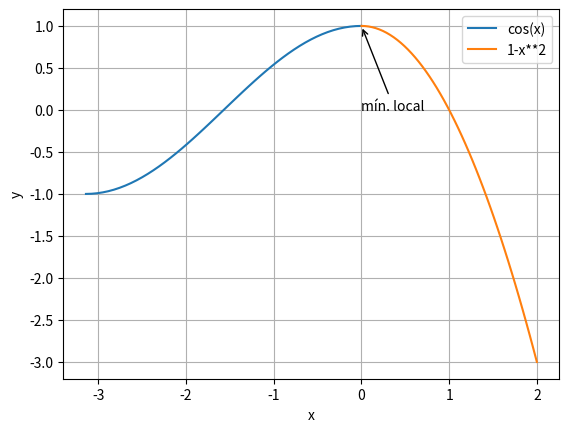

Reproduce this figure in Python.
#!/usr/bin/env python3
# -*- coding: utf-8 -*-
"""
Created on Sun Aug 18 22:01:43 2024

@author: luizdevjr
"""

import numpy as np
import matplotlib.pyplot as plt

fig = plt.figure()
ax = fig.add_subplot()

x = np.linspace(-np.pi, 0)
f1 = lambda x: np.cos(x)
ax.plot(x, f1(x), label='cos(x)')

x = np.linspace(0, 2)
f1 = lambda x: 1-x**2
ax.plot(x, f1(x), label='1-x**2')

ax.set_xlabel('x')
ax.set_ylabel('y')

ax.annotate('mín. local', xy=(0,1), xytext=(0,0), arrowprops={'arrowstyle':'->'})

ax.grid()
ax.legend()